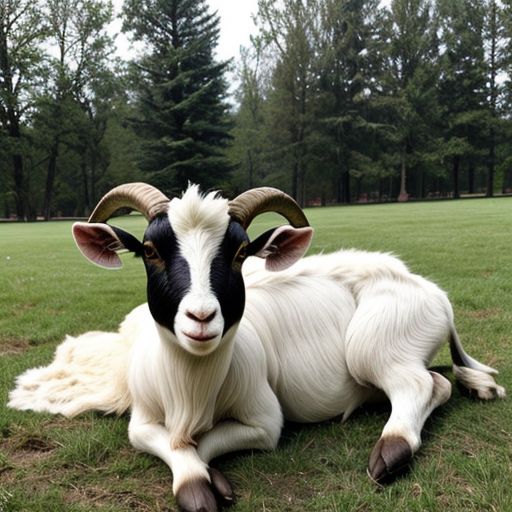
Generation parameters embedded in this image by AUTOMATIC1111 Stable Diffusion web UI or a fork of it (Forge, ...) (PNG 'parameters' text chunk):
goat
Negative prompt: person, human, men, women, painting, cartoon, anime, comic
Steps: 20, Sampler: DPM++ 2M, Schedule type: Karras, CFG scale: 7, Seed: 2191195663, Size: 512x512, Model hash: 463d6a9fe8, Model: absolutereality_v181, VAE hash: 235745af8d, VAE: vae-ft-mse-840000-ema-pruned.ckpt, Version: v1.10.1